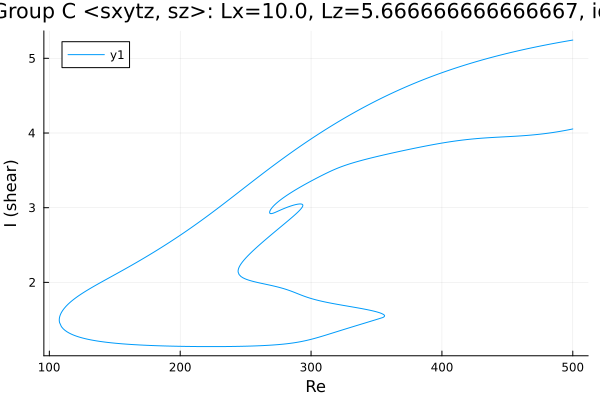

The file beside this chart, header and first rows:
Re, shear
500.0, 4.054
499.7, 4.053
498.3, 4.048
496.9, 4.043
495.5, 4.038
494.4, 4.035
493, 4.031
491.6, 4.026
490.2, 4.022
488.8, 4.018
487.4, 4.014
486, 4.01
484.5, 4.006
483.1, 4.002
481.7, 3.999
480.3, 3.996
478.9, 3.992
477.5, 3.989
476.1, 3.986
474.6, 3.984
473.2, 3.981
471.8, 3.978
470.4, 3.976
469, 3.974
467.6, 3.971
466.2, 3.969
464.7, 3.967
463.3, 3.965
461.9, 3.964
460.5, 3.962
459.1, 3.96
457.7, 3.959
456.3, 3.957
454.8, 3.956
453.4, 3.954
452, 3.953
450.6, 3.951
449.2, 3.95
447.8, 3.949
446.4, 3.947
444.9, 3.946
443.5, 3.945
442.1, 3.944
440.7, 3.942
439.3, 3.941
437.9, 3.939
436.5, 3.938
436.4, 3.938
435, 3.936
433.5, 3.934
432.1, 3.933
430.7, 3.931
429.3, 3.929
427.9, 3.927
426.5, 3.925
425.1, 3.923
423.6, 3.92
422.2, 3.918
420.8, 3.915
419.4, 3.913
... 942 more rows
